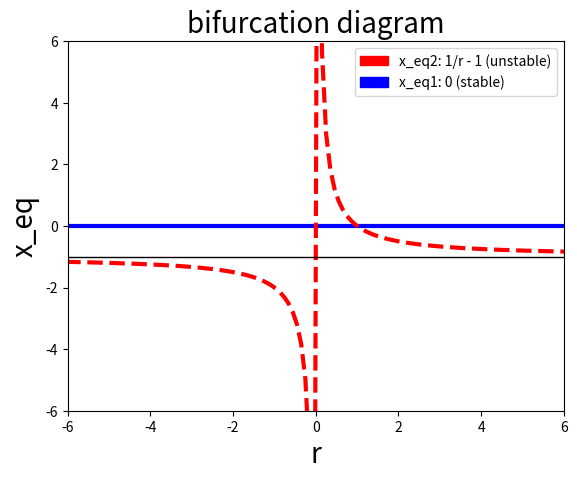

Recreate this plot in Python.
#!/usr/bin/python

from pylab import *
import matplotlib.patches as mpatches
import matplotlib.pyplot as plt


"""
Exercise 8.1
Conduct a bifurcation analysis of the following dynamical system with parameter r:
dx / dt =rx(x+1)x
Find the critical threshold of r at which a bifurcation occurs.
Draw a bifurcation diagram and determine what kind of bifurcation it is.

Solutions to the system:
x_eq1 is 0
x_eq2 is 1/r - 1
"""


def x_eq1(the_domain):
    return np.zeros(shape=the_domain.shape)


def x_eq2(the_domain):
    return 1 / the_domain - 1


domain = linspace(start=-10, stop=10, num=200)
plot(domain, x_eq1(domain), 'b-', linewidth=3)
plot(domain, x_eq2(domain), 'r--', linewidth=3)
plot(domain, [-1 for n in domain], color='black', linewidth=1)

# legend stuff
red_patch = mpatches.Patch(color='red', label='x_eq2: 1/r - 1 (unstable)')
blue_patch = mpatches.Patch(color='blue', label='x_eq1: 0 (stable)')
plt.legend(handles=[red_patch, blue_patch])

# title, axis specification, and making labels
plt.title('bifurcation diagram', fontsize=20)
plt.axis([-6, 6, -6, 6])
plt.xlabel('r', fontsize=20)
plt.ylabel('x_eq', fontsize=20)
plt.show()
